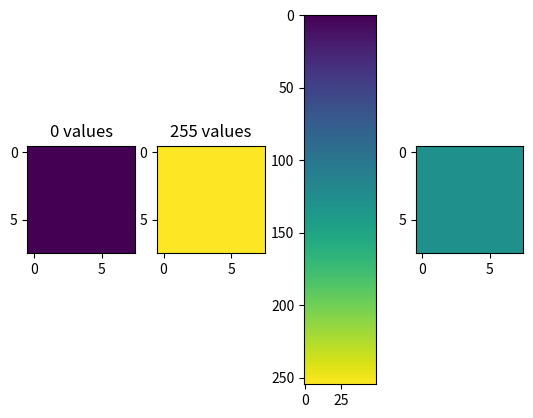

Python code for this plot:
def numpy_create_image():
    import numpy as np
    import matplotlib.pyplot as plt
    shape =(8, 8)
    im = np.zeros(shape)
    im1 = np.zeros(shape)
    im2 = np.zeros(shape)
    im1.fill(255)
    im2.fill(128)

    fig, axs = plt.subplots(1, 4)

    img_r = np.zeros((255, 50))
    for i in range(255):
        img_r[i] = i

    my_cmap = 'viridis' #Default : virids
    axs[0].imshow(im, cmap=my_cmap, vmin=0, vmax=255)
    axs[1].imshow(im1, cmap=my_cmap, vmin=0, vmax=255)
    axs[2].imshow(img_r, cmap=my_cmap, vmin=0, vmax=255)
    axs[3].imshow(im2, cmap=my_cmap, vmin=0, vmax=255)

    axs[0].title.set_text('0 values'), axs[1].title.set_text('255 values')
    plt.show()


if __name__ == '__main__':
    numpy_create_image()
